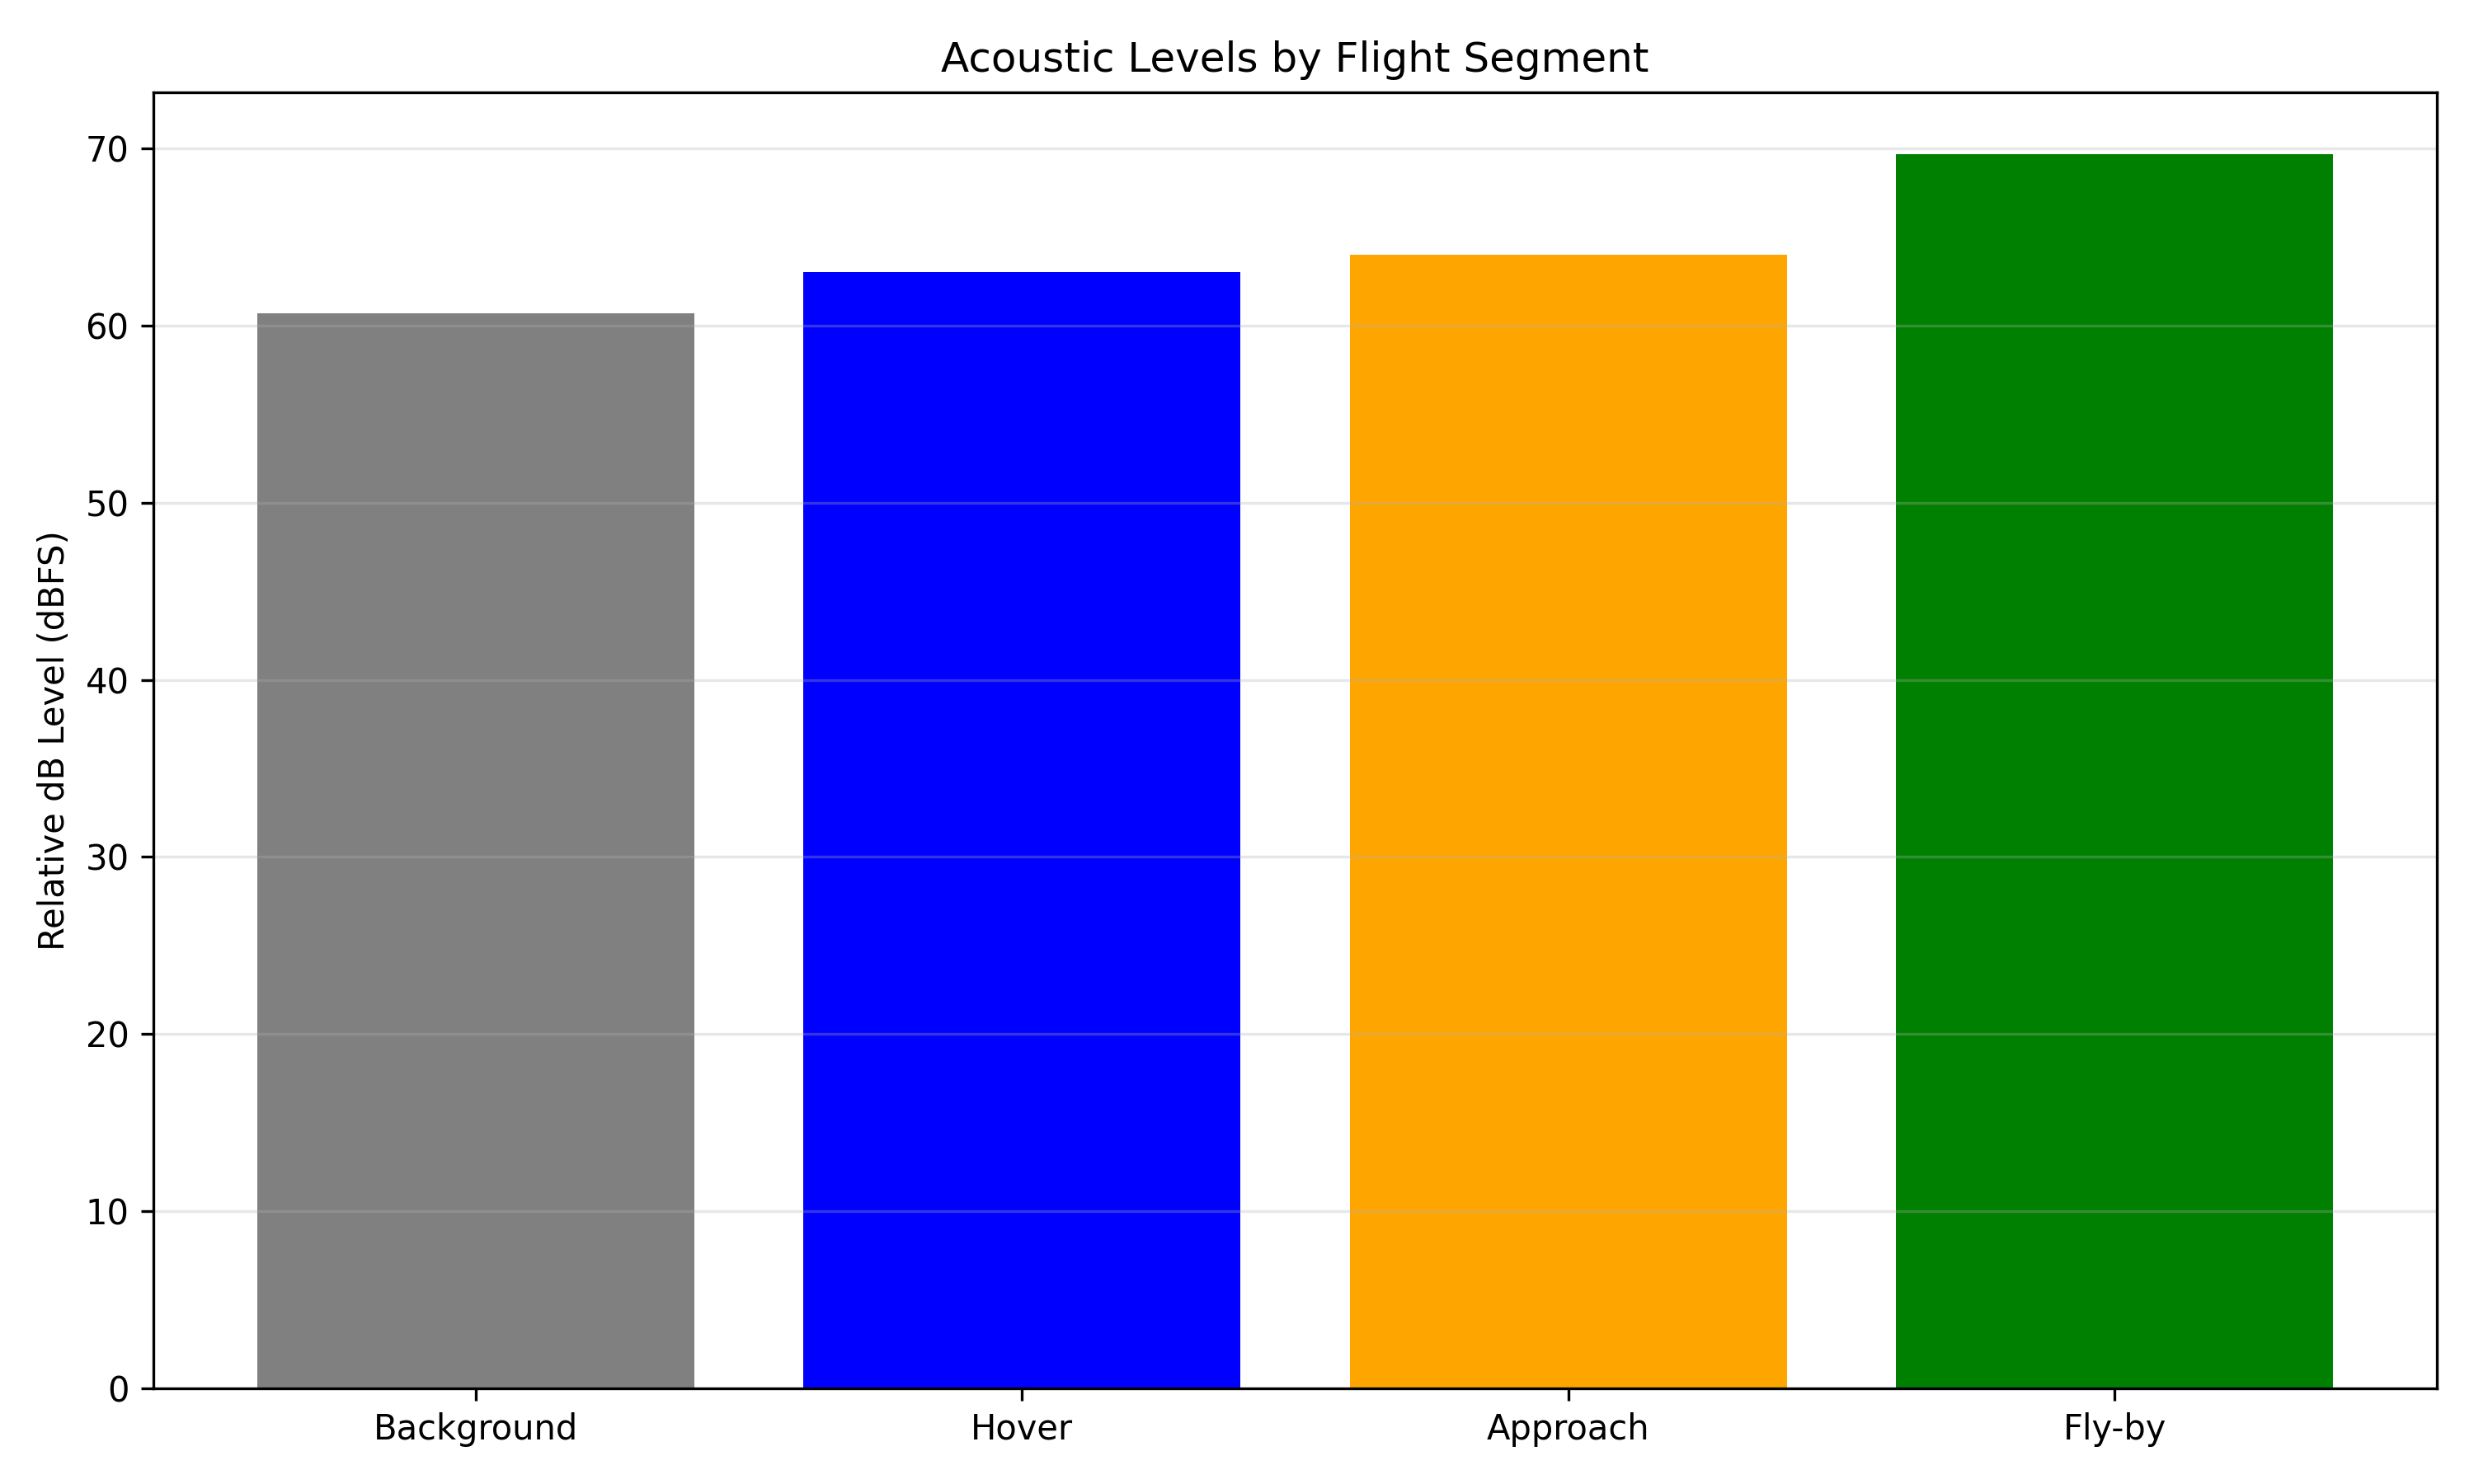

Generate this figure with Python:
import numpy as np
import librosa
import matplotlib.pyplot as plt

# Load audio
audio, sr = librosa.load("data/live/long shot.wav", sr=48000, mono=True)

# Define your flight segments (adjust these times based on your video)
segments = {
    "Background": (3, 5),      # First 10 seconds before takeoff
    "Hover": (5, 9),          # 20 seconds hovering
    "Approach": (9, 16),       # Approaching camera
    "Fly-by": (16, 23)         # Lateral pass
}

print("Segment Analysis")
segment_results = {}

for segment_name, (start, end) in segments.items():
    segment_audio = audio[start*sr:end*sr]
    rms = np.sqrt(np.mean(segment_audio**2))
    db_level = 20 * np.log10(rms + 1e-10) + 92
    segment_results[segment_name] = db_level
    print(f"{segment_name:12s}: {db_level:6.2f} dB")

# Calculate drone noise above background
drone_noise = {}
background_level = segment_results["Background"]

for segment_name, level in segment_results.items():
    if segment_name != "Background":
        difference = level - background_level
        drone_noise[segment_name] = difference
        print(f"\n{segment_name} above background: +{difference:.2f} dB")

# Plot
plt.figure(figsize=(10, 6))
segments_list = list(segment_results.keys())
db_values = list(segment_results.values())
plt.bar(segments_list, db_values, color=['gray', 'blue', 'orange', 'green'])
plt.ylabel('Relative dB Level (dBFS)')
plt.title('Acoustic Levels by Flight Segment')
plt.grid(axis='y', alpha=0.3)
plt.tight_layout()
plt.savefig('segment_analysis.png', dpi=300)
plt.show()

print("\nPlot saved as 'segment_analysis.png'")
